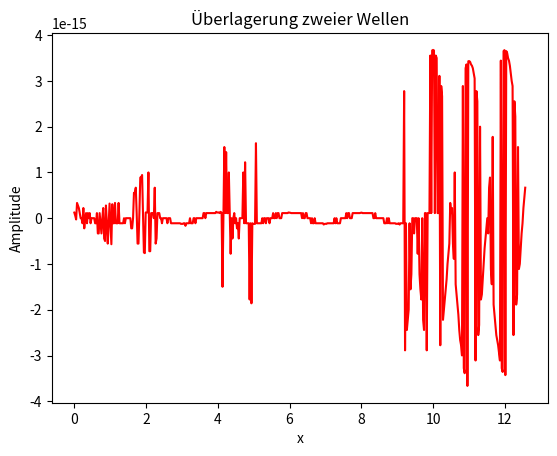

Recreate this plot in Python.
import numpy as np
import matplotlib.pyplot as plt
import matplotlib.animation as animation


fig, ax = plt.subplots()

pi = 3.1415


x = np.linspace(0, 4*np.pi, 500)
t = np.linspace(0, 2, 200)

X, T = np.meshgrid(x, t)

class Welle:
    def __init__(self, amplitude, wellenlänge, frequenz, ϕ=0):
        self.amplitude = amplitude
        self.wellenlänge = wellenlänge
        self.frequenz = frequenz
        self.k = 2 * np.pi / wellenlänge  
        self.omega = 2 * np.pi * frequenz
        self.ϕ = ϕ
        


    
    def berechnen(self):
        plotwelle = self.amplitude * ( np.sin((self.k*X)+(self.omega*T)+self.ϕ)) 
        return plotwelle
        

def wellenaddieren():
    interferenzwelle = 0
    for welle in wellen:
        wellenwert = welle.berechnen()
        interferenzwelle = interferenzwelle + wellenwert

    return interferenzwelle

# Amplitude, Wellenlänge, Frequenz, ϕ 
welle1 = Welle(1, 2, 5)
welle2 = Welle(1, 2, 5, np.pi)


welle3 = Welle(-0.5, 2.3, np.pi)
welle4 = Welle(4, 5, 0.2, 90)

wellen = [welle1, welle2]
plots = []

plot = wellenaddieren()
print(plot)

            
line, = ax.plot(x, plot[0], color='red')


def update(i):
    line.set_ydata(plot[i])
    print(plot[i])
    return line,

ani = animation.FuncAnimation(fig, update, frames=len(t), interval=50, blit=True)

plt.title("Überlagerung zweier Wellen")
plt.xlabel("x")
plt.ylabel("Amplitude")
plt.show()

